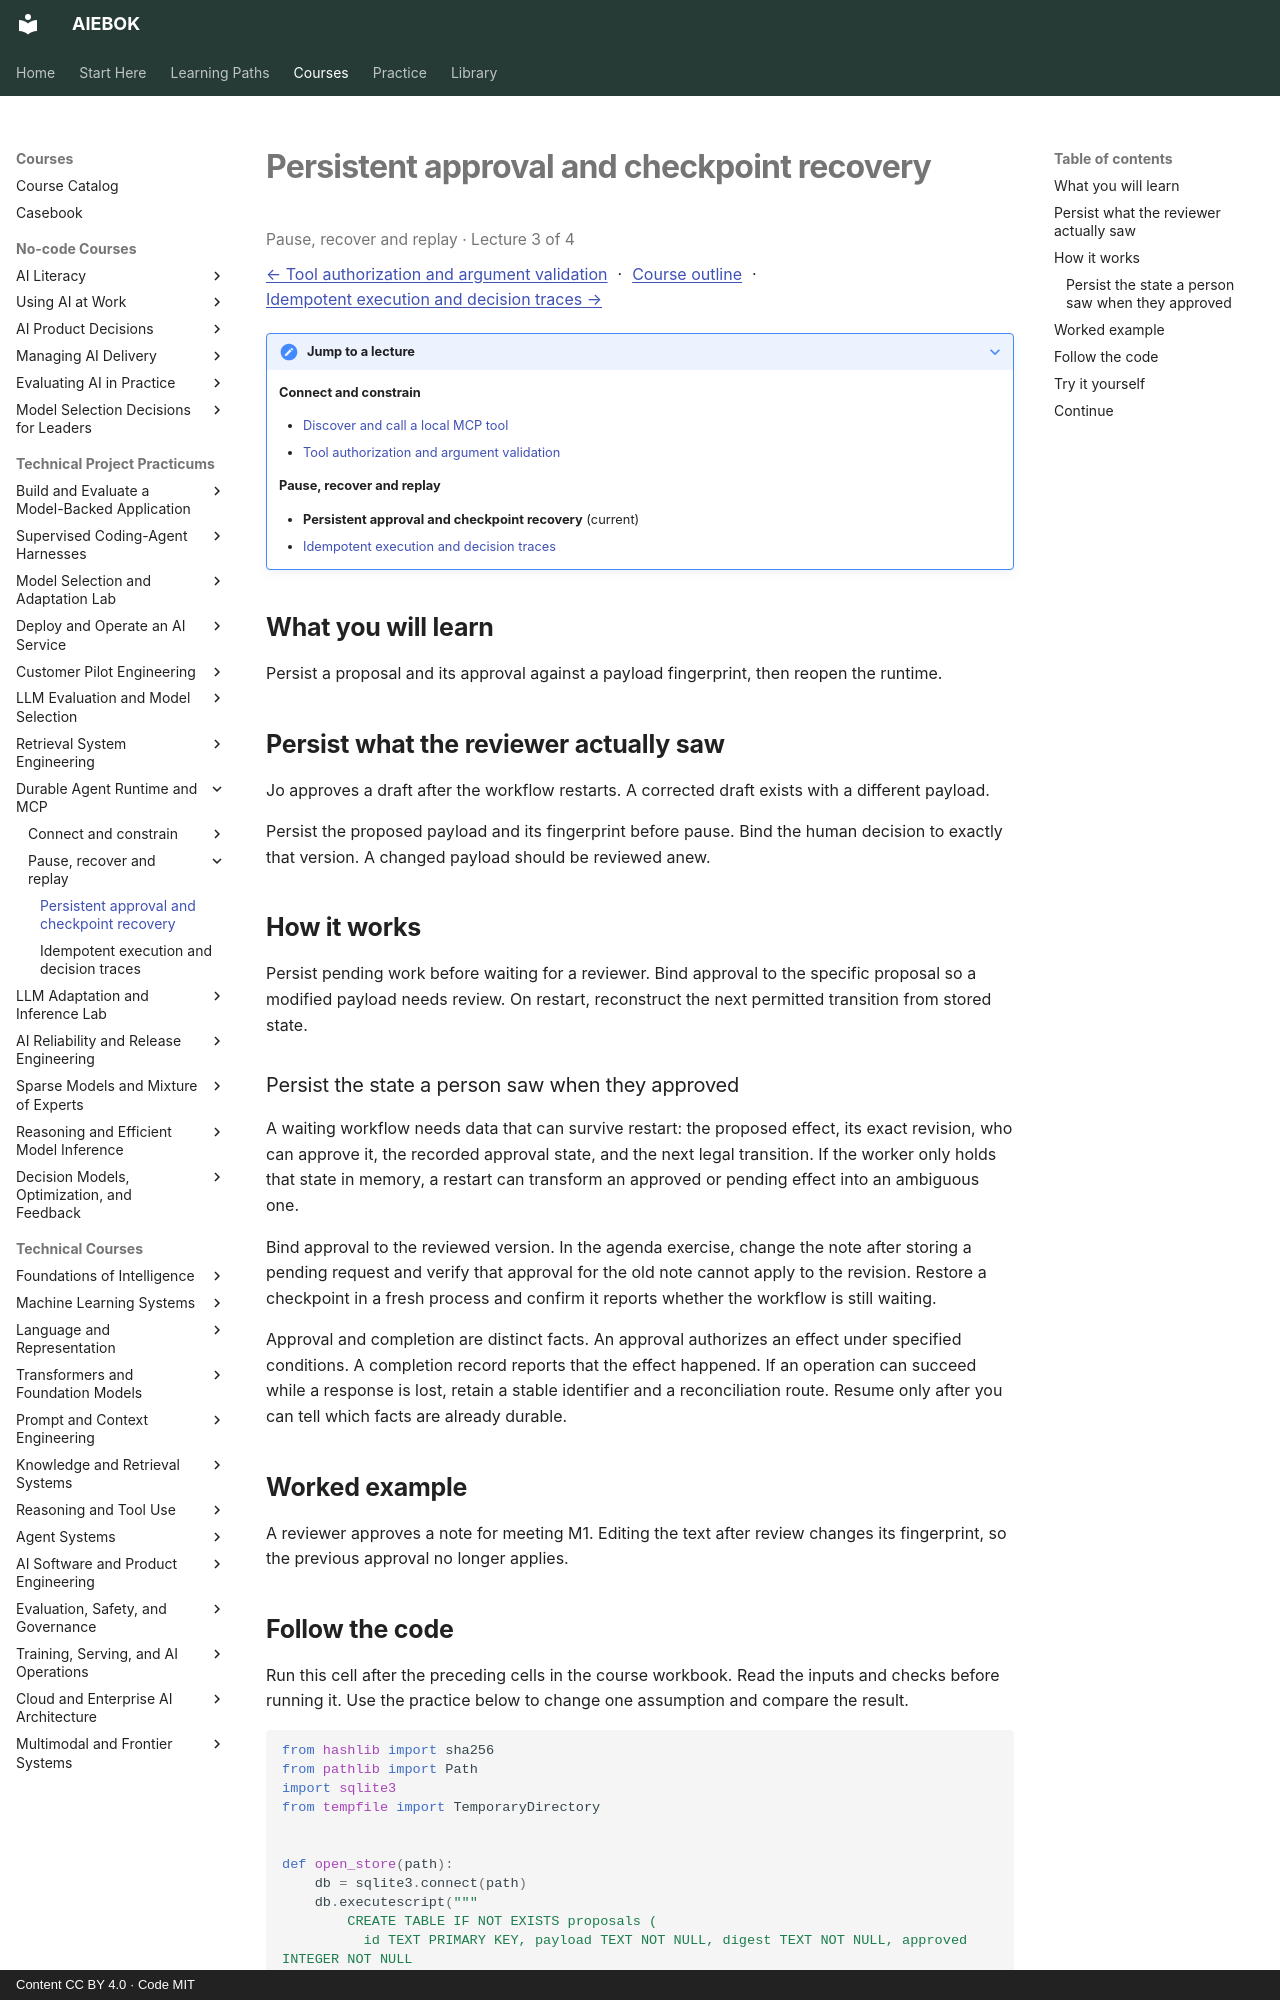

repository: mahalingam-inapp/aiebok · page: courses/durable-agent-tool-runtime/03-persistent-approval-and-checkpoint-recovery/index.html · generator: mkdocs · copyright: Content CC BY 4.0 · Code MIT

# Persistent approval and checkpoint recovery

<p class="study-position" data-course="durable-agent-tool-runtime" data-lecture="03-persistent-approval-and-checkpoint-recovery.md">Pause, recover and replay · Lecture 3 of 4</p>

[← Tool authorization and argument validation](02-tool-authorization-and-argument-validation.md) · [Course outline](index.md#course-outline){ .study-overview } · [Idempotent execution and decision traces →](04-idempotent-execution-and-decision-traces.md)
{: .study-directions }

??? note "Jump to a lecture"

    **Connect and constrain**

    - [Discover and call a local MCP tool](01-discover-and-call-a-local-mcp-tool.md)
    - [Tool authorization and argument validation](02-tool-authorization-and-argument-validation.md)

    **Pause, recover and replay**

    - **Persistent approval and checkpoint recovery** (current)
    - [Idempotent execution and decision traces](04-idempotent-execution-and-decision-traces.md)

## What you will learn

Persist a proposal and its approval against a payload fingerprint, then reopen the runtime.

## Persist what the reviewer actually saw

Jo approves a draft after the workflow restarts. A corrected draft exists with a different payload.

Persist the proposed payload and its fingerprint before pause. Bind the human decision to exactly that version. A changed payload should be reviewed anew.

## How it works

Persist pending work before waiting for a reviewer. Bind approval to the specific proposal so a modified payload needs review. On restart, reconstruct the next permitted transition from stored state.

### Persist the state a person saw when they approved

A waiting workflow needs data that can survive restart: the proposed effect, its exact revision, who can approve it, the recorded approval state, and the next legal transition. If the worker only holds that state in memory, a restart can transform an approved or pending effect into an ambiguous one.

Bind approval to the reviewed version. In the agenda exercise, change the note after storing a pending request and verify that approval for the old note cannot apply to the revision. Restore a checkpoint in a fresh process and confirm it reports whether the workflow is still waiting.

Approval and completion are distinct facts. An approval authorizes an effect under specified conditions. A completion record reports that the effect happened. If an operation can succeed while a response is lost, retain a stable identifier and a reconciliation route. Resume only after you can tell which facts are already durable.

## Worked example

A reviewer approves a note for meeting M1. Editing the text after review changes its fingerprint, so the previous approval no longer applies.
